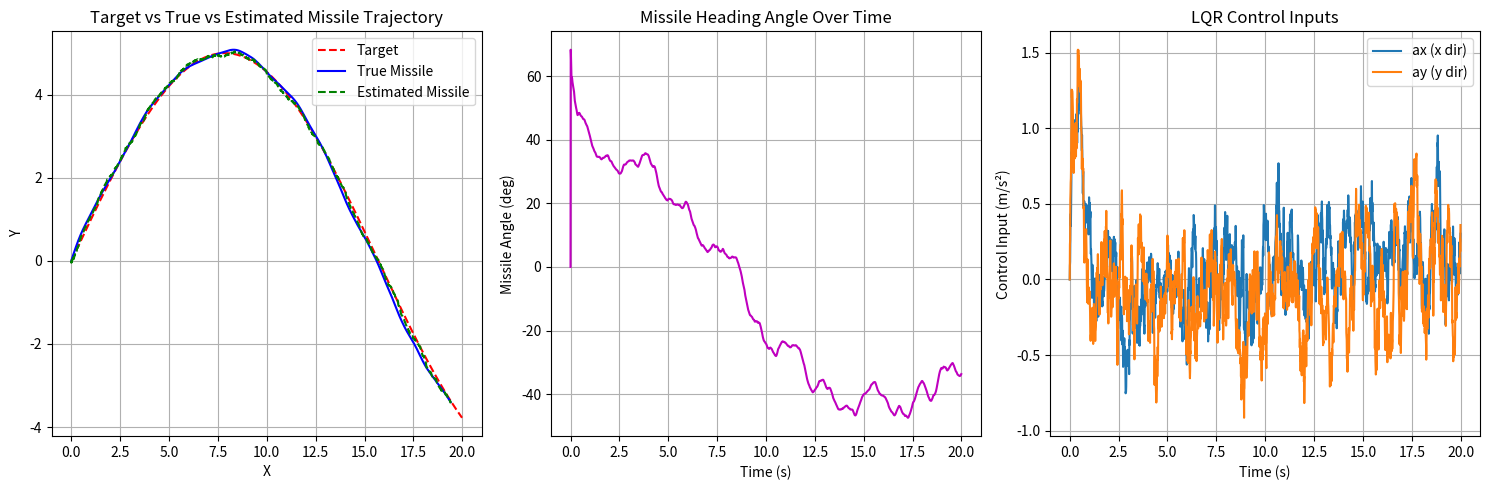

Recreate this plot in Python.
import numpy as np
import matplotlib.pyplot as plt
from scipy.integrate import solve_ivp
from scipy.linalg import solve_continuous_are

# Time settings
dt = 0.01
T = 20
t = np.arange(0, T, dt)

# Target trajectory (sinusoidal path)
def target_trajectory(t):
    x = t
    y = 5 * np.sin(0.2 * t)
    return np.array([x, y])

# Missile dynamics: [x, y, vx, vy]
# Missile input: acceleration in x and y: [ax, ay]
A = np.array([[0, 0, 1, 0],
              [0, 0, 0.09, 1.2],
              [0, 0, 0, 0.2],
              [0, 0, 0, 0]])
B = np.array([[0, 0],
              [0, 0],
              [1, 0],
              [0, 1]])
C = np.eye(4)

# LQR setup
Q = np.diag([100, 100, 10, 10])
R = np.diag([1, 1])
P = solve_continuous_are(A, B, Q, R)
K = np.linalg.inv(R) @ B.T @ P

# Kalman filter setup
Qo = np.eye(4) * 0.1
Ro = np.eye(4) * 0.5
Po = solve_continuous_are(A.T, C.T, Qo, Ro)
L = Po @ C.T @ np.linalg.inv(Ro)

# Initial states
x_missile = np.array([0.0, 0.0, 0.0, 0.0])
x_hat = x_missile.copy()

missile_path = []
estimated_path = []
target_path = []
path_angle = []
actuator_output = []

for ti in t:
    # Target state
    target = target_trajectory(ti)
    target_state = np.array([target[0], target[1], 0, 0])
    target_path.append(target)

    # Control input from estimated state
    u = -K @ (x_hat - target_state)
    actuator_output.append(u.copy())

    # True missile state update
    x_dot = A @ x_missile + B @ u
    x_missile += x_dot * dt

    # Measurement with noise
    y = C @ x_missile + np.random.multivariate_normal(np.zeros(4), Ro)

    # Kalman filter update
    x_hat_dot = A @ x_hat + B @ u + L @ (y - C @ x_hat)
    x_hat += x_hat_dot * dt

    # Logs
    missile_path.append(x_missile.copy())
    estimated_path.append(x_hat.copy())
    angle = np.arctan2(x_missile[3], x_missile[2])
    path_angle.append(np.degrees(angle))

# Convert to arrays
missile_path = np.array(missile_path)
estimated_path = np.array(estimated_path)
target_path = np.array(target_path)
path_angle = np.array(path_angle)
actuator_output = np.array(actuator_output)

# ----------------- Plotting -----------------

plt.figure(figsize=(15, 5))

# Trajectories
plt.subplot(1, 3, 1)
plt.plot(target_path[:, 0], target_path[:, 1], 'r--', label='Target')
plt.plot(missile_path[:, 0], missile_path[:, 1], 'b', label='True Missile')
plt.plot(estimated_path[:, 0], estimated_path[:, 1], 'g--', label='Estimated Missile')
plt.xlabel("X")
plt.ylabel("Y")
plt.legend()
plt.grid()
plt.title("Target vs True vs Estimated Missile Trajectory")

# Path angle
plt.subplot(1, 3, 2)
plt.plot(t, path_angle, 'm')
plt.xlabel("Time (s)")
plt.ylabel("Missile Angle (deg)")
plt.grid()
plt.title("Missile Heading Angle Over Time")

# Control input
plt.subplot(1, 3, 3)
plt.plot(t, actuator_output[:, 0], label="ax (x dir)")
plt.plot(t, actuator_output[:, 1], label="ay (y dir)")
plt.xlabel("Time (s)")
plt.ylabel("Control Input (m/s²)")
plt.legend()
plt.grid()
plt.title("LQR Control Inputs")

plt.tight_layout()
plt.show()
